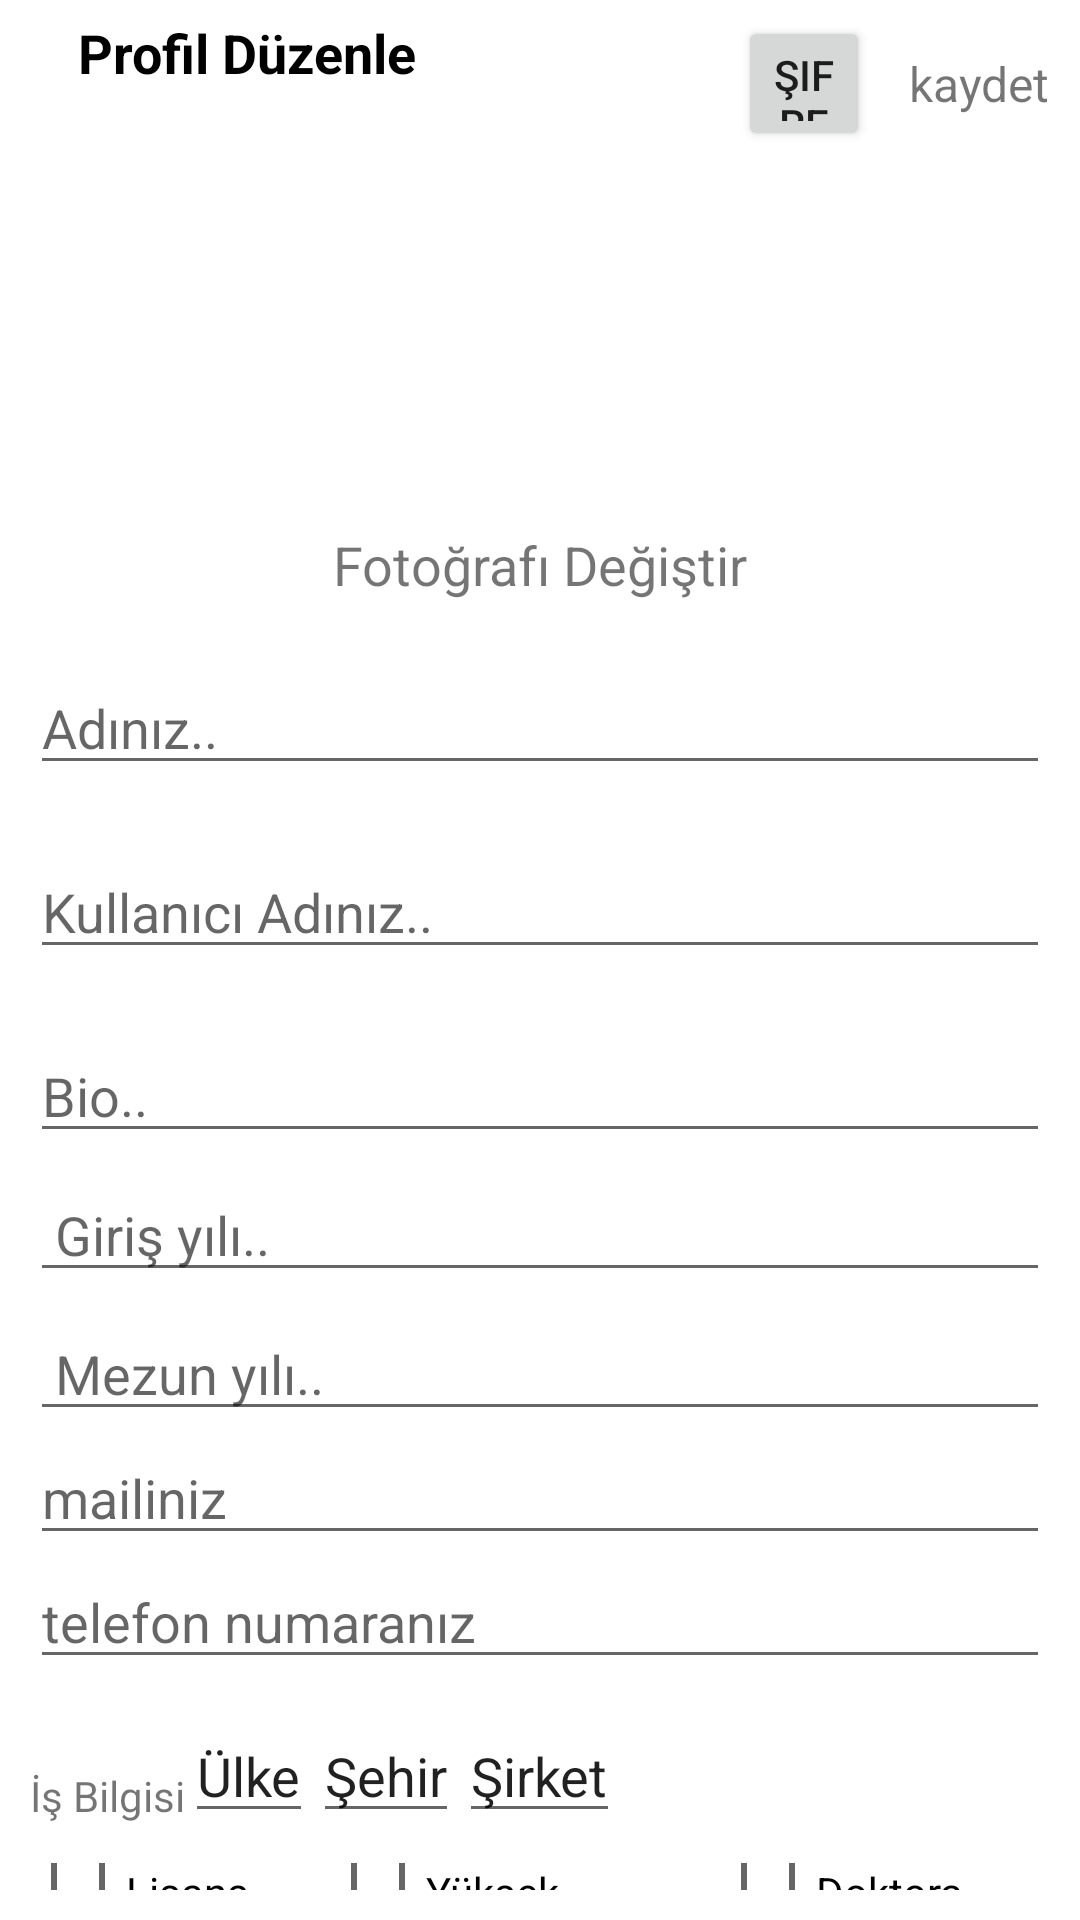

This screen was rendered from an Android layout file. Write that file and the resources it references.
<!-- AndroidManifest.xml: application theme Theme.MezunUygulamasi -->
<!-- res/layout/activity_profil_duzenle.xml -->
<?xml version="1.0" encoding="utf-8"?>
<LinearLayout

    xmlns:android="http://schemas.android.com/apk/res/android"
    xmlns:app="http://schemas.android.com/apk/res-auto"
    xmlns:tools="http://schemas.android.com/tools"
    android:orientation="vertical"
    android:layout_width="match_parent"
    android:layout_height="match_parent"
    tools:context=".ProfilDuzenleActivity">

    <com.google.android.material.appbar.AppBarLayout
        android:id="@+id/bar_profilDuzenleActivity"
        android:background="?android:attr/windowBackground"
        android:layout_width="match_parent"
        android:layout_height="wrap_content">


        <androidx.appcompat.widget.Toolbar
            android:id="@+id/toolbar_profilDuzenleActivity"
            android:background="?android:attr/windowBackground"
            android:layout_width="match_parent"
            android:layout_height="wrap_content">


            <RelativeLayout
                android:layout_width="match_parent"
                android:layout_height="wrap_content">

                <Button
                    android:id="@+id/change_password_button"
                    android:layout_marginRight="70dp"
                    android:layout_width="80dp"
                    android:layout_height="45dp"
                    android:layout_marginLeft="230dp"
                    android:text="Şifre Değiştir" />


                <ImageView
                    android:id="@+id/kapat_resmi_profilDuzenleActivity"
                    android:layout_centerVertical="true"
                    android:layout_width="wrap_content"
                    android:layout_height="wrap_content"
                    android:src="@drawable/ic_kapat"
                    android:layout_alignParentStart="true"/>


                <TextView
                    android:text="Profil Düzenle"
                    android:textStyle="bold"
                    android:textColor="@color/black"
                    android:layout_marginStart="10dp"
                    android:textSize="18sp"
                    android:layout_toEndOf="@+id/kapat_resmi_profilDuzenleActivity"
                    android:layout_width="wrap_content"
                    android:layout_height="wrap_content"/>



                <TextView
                    android:id="@+id/txt_kaydet_profilDuzenleActivity"
                    android:textSize="16sp"
                    android:layout_alignParentRight="true"
                    android:layout_centerVertical="true"
                    android:layout_alignParentEnd="true"
                    android:layout_marginRight="10dp"

                    android:text="kaydet"
                    android:layout_width="wrap_content"
                    android:layout_height="wrap_content" />



            </RelativeLayout>



        </androidx.appcompat.widget.Toolbar>




    </com.google.android.material.appbar.AppBarLayout>


    <LinearLayout
        android:layout_width="match_parent"
        android:layout_height="wrap_content"
        android:orientation="vertical"
        android:padding="10dp">

        <ImageView
            android:id="@+id/imageView"
            android:layout_width="85dp"
            android:layout_height="85dp"
            android:onClick="selectImage"
            android:layout_margin="10dp"
            android:layout_gravity="center"
            app:layout_constraintEnd_toEndOf="parent"
            app:layout_constraintStart_toStartOf="parent"
            app:layout_constraintTop_toTopOf="parent"
            app:srcCompat="@drawable/ic_profil" />


        <TextView
            android:id="@+id/txt_degistir"
            android:layout_marginTop="5dp"
            android:text="Fotoğrafı Değiştir"
            android:layout_width="wrap_content"
            android:layout_height="wrap_content"
            android:textSize="18sp"
            android:layout_gravity="center"/>

        <EditText
            android:id="@+id/edit_text_Ad_profilDuzenleActivity"
            android:layout_marginTop="20dp"
            android:hint="Adınız.."
            android:layout_height="wrap_content"
            android:layout_width="match_parent"/>

        <EditText
            android:id="@+id/edit_text_KullaniciAdi_profilDuzenleActivity"
            android:layout_marginTop="20dp"
            android:hint="Kullanıcı Adınız.."
            android:layout_height="wrap_content"
            android:layout_width="match_parent"/>

        <EditText
            android:id="@+id/edit_text_Biyografi_profilDuzenleActivity"
            android:layout_marginTop="20dp"
            android:hint="Bio.."
            android:layout_height="wrap_content"
            android:layout_width="match_parent"/>

        <EditText
            android:id="@+id/edit_text_girisYili_profilDuzenleActivity"
            android:layout_marginTop="5dp"
            android:hint=" Giriş yılı.."
            android:layout_height="wrap_content"
            android:layout_width="match_parent"/>


        <EditText
            android:id="@+id/edit_text_mezunYili_profilDuzenleActivity"
            android:layout_marginTop="5dp"
            android:hint=" Mezun yılı.."
            android:layout_height="wrap_content"
            android:layout_width="match_parent"/>

        <EditText
            android:id="@+id/edit_text_mailAdresi_profilDuzenleActivity"
            android:hint="mailiniz"
            android:layout_width="match_parent"
            android:layout_height="wrap_content"
            android:inputType="textEmailAddress"/>

        <EditText
            android:id="@+id/edit_text_telNo_profilDuzenleActivity"
            android:hint="telefon numaranız"
            android:layout_width="match_parent"
            android:layout_height="wrap_content"
            android:inputType="number"/>






        <LinearLayout
            android:layout_width="match_parent"
            android:layout_height="wrap_content"
            android:layout_marginTop="10dp"
            android:orientation="horizontal">
            <TextView
                android:id="@+id/txt_ishBilgisi_profilCercevesi"
                android:text="İş Bilgisi"
                android:maxLines="1"
                android:layout_marginTop="5dp"
                android:layout_width="wrap_content"
                android:layout_height="wrap_content" />

            <EditText
                android:id="@+id/edit_ulke"
                android:layout_width="wrap_content"
                android:layout_height="wrap_content"
                android:text="Ülke" />

            <EditText
                android:id="@+id/edit_sehir"
                android:layout_width="wrap_content"
                android:layout_height="wrap_content"
                android:text="Şehir" />

            <EditText
                android:id="@+id/edit_sirket"
                android:layout_width="wrap_content"
                android:layout_height="wrap_content"
                android:text="Şirket" />


        </LinearLayout>









        <LinearLayout
            android:layout_width="match_parent"
            android:layout_height="wrap_content"
            android:layout_marginTop="10dp"
            android:orientation="horizontal">

            <CheckBox
                android:id="@+id/checkbox_lisans_profilDuzenleActivity"
                android:layout_width="0dp"
                android:layout_height="wrap_content"
                android:layout_weight="1"
                android:text="Lisans" />

            <CheckBox
                android:id="@+id/checkbox_yuksek_lisans_profilDuzenleActivity"
                android:layout_width="0dp"
                android:layout_height="wrap_content"
                android:layout_weight="1"
                android:layout_marginLeft="-10dp"
                android:layout_marginRight="20dp"
                android:text="Yüksek Lisans" />

            <CheckBox
                android:id="@+id/checkbox_doktora_profilDuzenleActivity"
                android:layout_width="0dp"
                android:layout_height="wrap_content"
                android:layout_weight="1"
                android:text="Doktora" />

        </LinearLayout>
















    </LinearLayout>

</LinearLayout>
<!-- resources referenced by this layout -->
<resources>
  <style name="Theme.MezunUygulamasi" parent="Theme.MaterialComponents.DayNight.DarkActionBar">
          
          <item name="colorPrimary">@color/purple_500</item>
          <item name="colorPrimaryVariant">@color/purple_700</item>
          <item name="colorOnPrimary">@color/white</item>
          
          <item name="colorSecondary">@color/teal_200</item>
          <item name="colorSecondaryVariant">@color/teal_700</item>
          <item name="colorOnSecondary">@color/black</item>
          
          <item name="android:statusBarColor">?attr/colorPrimaryVariant</item>
          
      </style>
  <!-- not gathered from this repository: default colours our renderer supplied (Android Studio template values) -->
  <color name="purple_500">#FF6200EE</color>
  <color name="purple_700">#FF3700B3</color>
  <color name="teal_200">#FF03DAC5</color>
  <color name="teal_700">#FF018786</color>
  <color name="black">#FF000000</color>
  <color name="white">#FFFFFFFF</color>
</resources>
